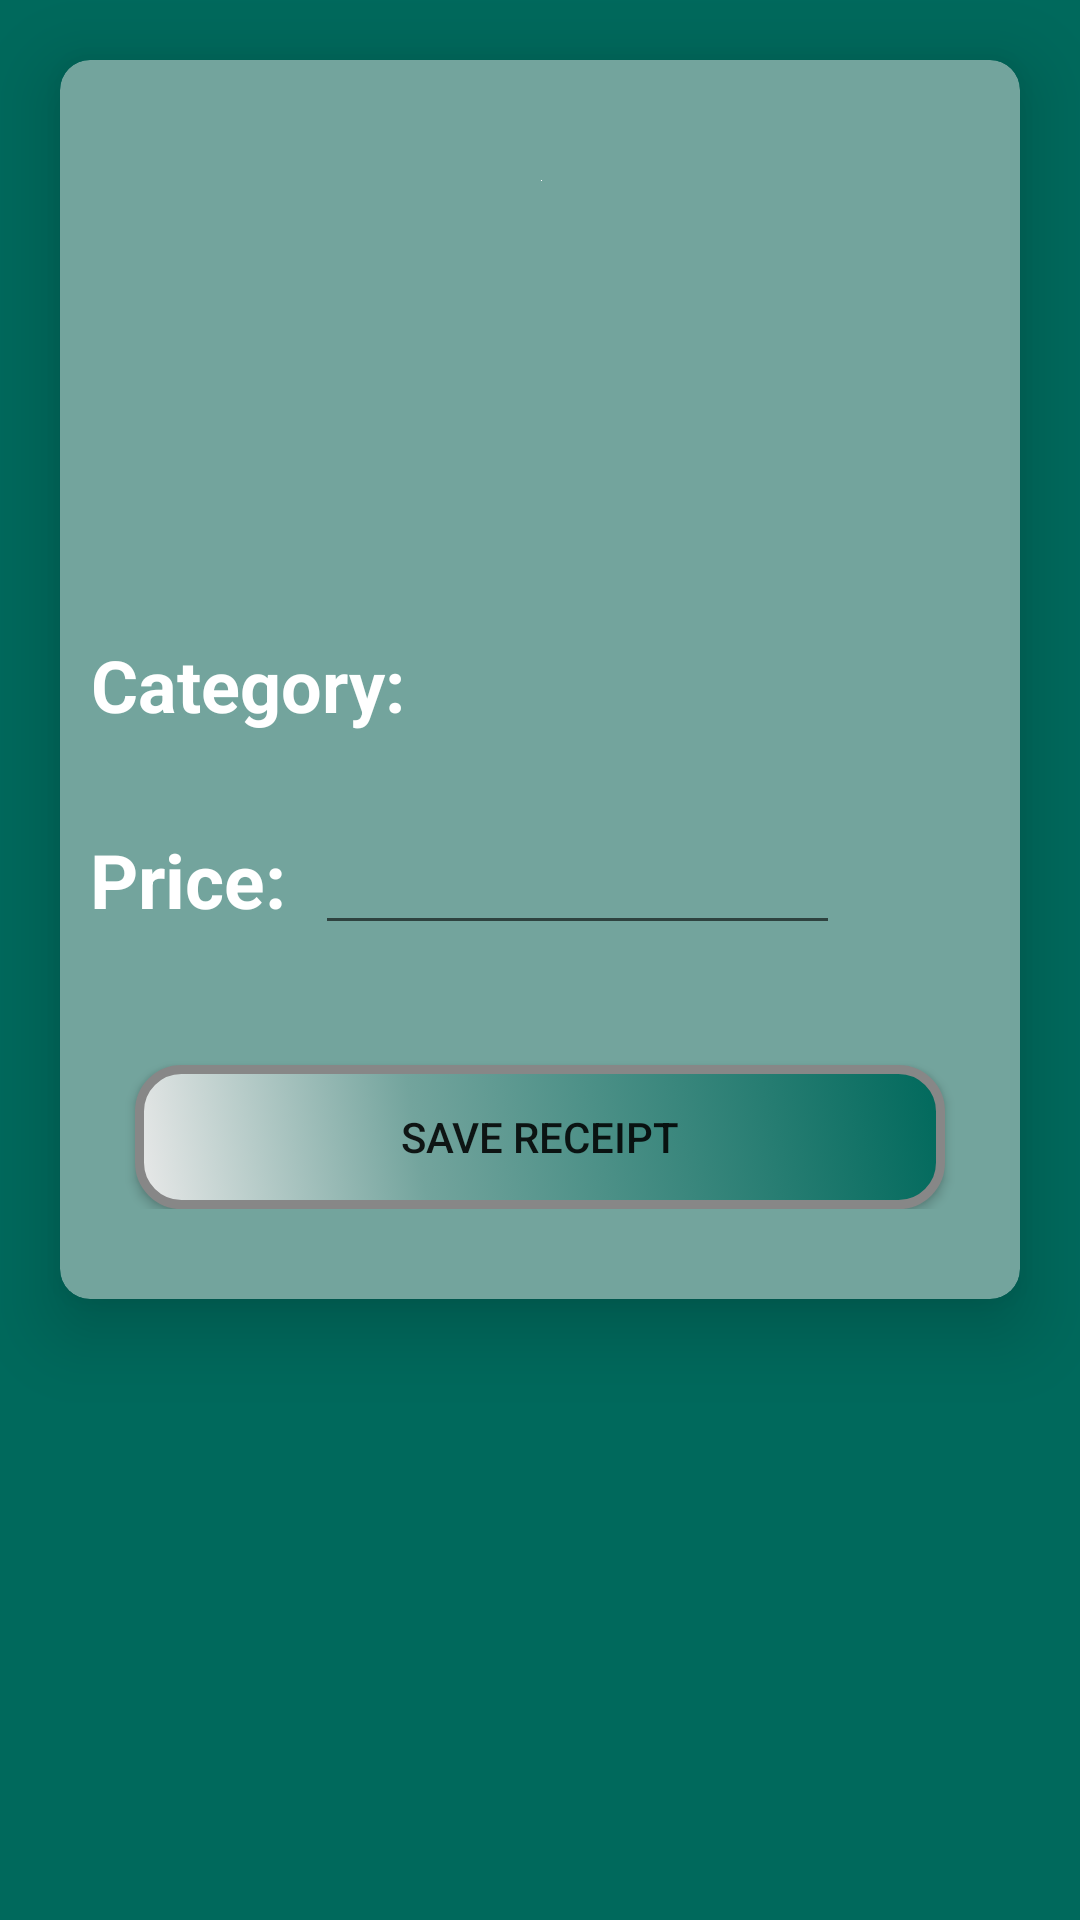

Android layout source for this screen:
<!-- AndroidManifest.xml: application theme AppTheme -->
<!-- res/layout/activity_form.xml -->
<?xml version="1.0" encoding="utf-8"?>
<RelativeLayout xmlns:android="http://schemas.android.com/apk/res/android"
    xmlns:app="http://schemas.android.com/apk/res-auto"
    xmlns:tools="http://schemas.android.com/tools"
    android:layout_width="match_parent"
    android:layout_height="match_parent"
    android:background="@color/dark_slate_gray"
    tools:context="pennypincher.cps496.cmich.edu.pennypincher.Form">

    <android.support.v7.widget.CardView xmlns:app="http://schemas.android.com/apk/res-auto"
        android:layout_width="match_parent"
        android:layout_height="wrap_content"
        android:layout_marginLeft="20dp"
        android:layout_marginRight="20dp"
        android:layout_marginTop="20dp"
        app:cardBackgroundColor="@color/cardDark"
        app:cardCornerRadius="10dp"
        app:cardElevation="15dp"
        app:contentPaddingBottom="30dp">

        <ScrollView
            android:layout_width="match_parent"
            android:layout_height="wrap_content">

            <android.support.constraint.ConstraintLayout
                android:id="@+id/relativeLayout"
                android:layout_width="match_parent"
                android:layout_height="match_parent">

                <ImageView
                    android:id="@+id/thumb"
                    android:layout_width="wrap_content"
                    android:layout_height="wrap_content"
                    android:layout_marginEnd="151dp"
                    android:layout_marginStart="152dp"
                    android:layout_marginTop="40dp"
                    android:paddingBottom="50dp"
                    app:layout_constraintEnd_toEndOf="parent"
                    app:layout_constraintStart_toStartOf="parent"
                    app:layout_constraintTop_toTopOf="parent"
                    app:srcCompat="@android:color/white" />

                <TextView
                    android:id="@+id/textView2"
                    android:layout_width="wrap_content"
                    android:layout_height="wrap_content"
                    android:layout_marginEnd="10dp"
                    android:layout_marginStart="10dp"
                    android:layout_marginTop="152dp"
                    android:text="Category:"
                    android:textAlignment="center"
                    android:textColor="@android:color/white"
                    android:textSize="24sp"
                    android:textStyle="bold"
                    app:layout_constraintEnd_toStartOf="@+id/category"
                    app:layout_constraintHorizontal_bias="0.0"
                    app:layout_constraintStart_toStartOf="parent"
                    app:layout_constraintTop_toTopOf="@+id/thumb" />

                <TextView
                    android:id="@+id/textView3"
                    android:layout_width="wrap_content"
                    android:layout_height="wrap_content"
                    android:layout_marginEnd="10dp"
                    android:layout_marginStart="10dp"
                    android:layout_marginTop="32dp"
                    android:text="Price:"
                    android:textAlignment="center"
                    android:textColor="@android:color/white"
                    android:textSize="25sp"
                    android:textStyle="bold"
                    app:layout_constraintEnd_toStartOf="@+id/price"
                    app:layout_constraintHorizontal_bias="0.0"
                    app:layout_constraintStart_toStartOf="parent"
                    app:layout_constraintTop_toBottomOf="@+id/textView2" />

                <EditText
                    android:id="@+id/price"
                    android:layout_width="175dp"
                    android:layout_height="wrap_content"
                    android:layout_marginEnd="60dp"
                    android:ems="10"
                    android:gravity="center"
                    android:inputType="numberDecimal"
                    android:textColor="@android:color/white"
                    app:layout_constraintBaseline_toBaselineOf="@+id/textView3"
                    app:layout_constraintBottom_toBottomOf="@+id/textView3"
                    app:layout_constraintEnd_toEndOf="parent" />

                <Spinner
                    android:id="@+id/category"
                    android:layout_width="wrap_content"
                    android:layout_height="wrap_content"
                    android:layout_marginBottom="25dp"
                    android:layout_marginEnd="10dp"
                    android:layout_marginStart="5dp"
                    android:layout_marginTop="161dp"
                    android:textSize="24sp"
                    app:layout_constraintBottom_toTopOf="@+id/price"
                    app:layout_constraintEnd_toEndOf="parent"
                    app:layout_constraintTop_toBottomOf="@+id/thumb"
                    app:layout_constraintVertical_bias="1.0" />

                <Button
                    android:id="@+id/button"
                    android:layout_width="wrap_content"
                    android:layout_height="48dp"
                    android:layout_marginTop="40dp"
                    android:background="@drawable/roundedbutton"
                    android:onClick="EnterData"
                    android:text="Save Receipt"
                    app:layout_constraintLeft_toLeftOf="parent"
                    app:layout_constraintRight_toRightOf="parent"
                    app:layout_constraintTop_toBottomOf="@+id/price" />
            </android.support.constraint.ConstraintLayout>

        </ScrollView>
    </android.support.v7.widget.CardView>

</RelativeLayout>
<!-- resources referenced by this layout -->
<resources>
  <color name="cardDark">#73a49d</color>
  <color name="dark_slate_gray">#00695C</color>
  <!-- drawable roundedbutton (drawable) -->
  <?xml version="1.0" encoding="utf-8"?>
  <selector xmlns:android="http://schemas.android.com/apk/res/android">
      <item android:state_pressed="true">
          <shape xmlns:android="http://schemas.android.com/apk/res/android" android:shape="rectangle">
          <corners
              android:radius="14dp"
              />
          <gradient
              android:angle="45"
              android:centerX="35%"
              android:centerColor="#00695C"
              android:startColor="#73a49d"
              android:endColor="#00695C"
              android:type="linear"
              />
          <padding
              android:left="0dp"
              android:top="0dp"
              android:right="0dp"
              android:bottom="0dp"
              />
          <size
              android:width="270dp"
              android:height="60dp"
              />
          <stroke
              android:width="3dp"
              android:color="#878787"
              />
          </shape>
      </item>
      <item android:state_pressed="false">
          <shape xmlns:android="http://schemas.android.com/apk/res/android" android:shape="rectangle" >
              <corners
                  android:radius="14dp"
                  />
              <gradient
                  android:angle="45"
                  android:centerX="35%"
                  android:centerColor="#73a49d"
                  android:startColor="#E9E9E9"
                  android:endColor="#00695C"
                  android:type="linear"
                  />
              <padding
                  android:left="0dp"
                  android:top="0dp"
                  android:right="0dp"
                  android:bottom="0dp"
                  />
              <size
                  android:width="270dp"
                  android:height="60dp"
                  />
              <stroke
                  android:width="3dp"
                  android:color="#878787"
                  />
          </shape>
      </item>
  </selector>
  <style name="AppTheme" parent="Theme.AppCompat.Light.DarkActionBar">
          
          <item name="colorPrimary">@color/colorPrimary</item>
          <item name="colorPrimaryDark">@color/colorPrimaryDark</item>
          <item name="colorAccent">@color/colorAccent</item>
      </style>
  <color name="colorPrimary">#26cc42</color>
  <color name="colorPrimaryDark">#66865b</color>
  <color name="colorAccent">#183e18</color>
</resources>
